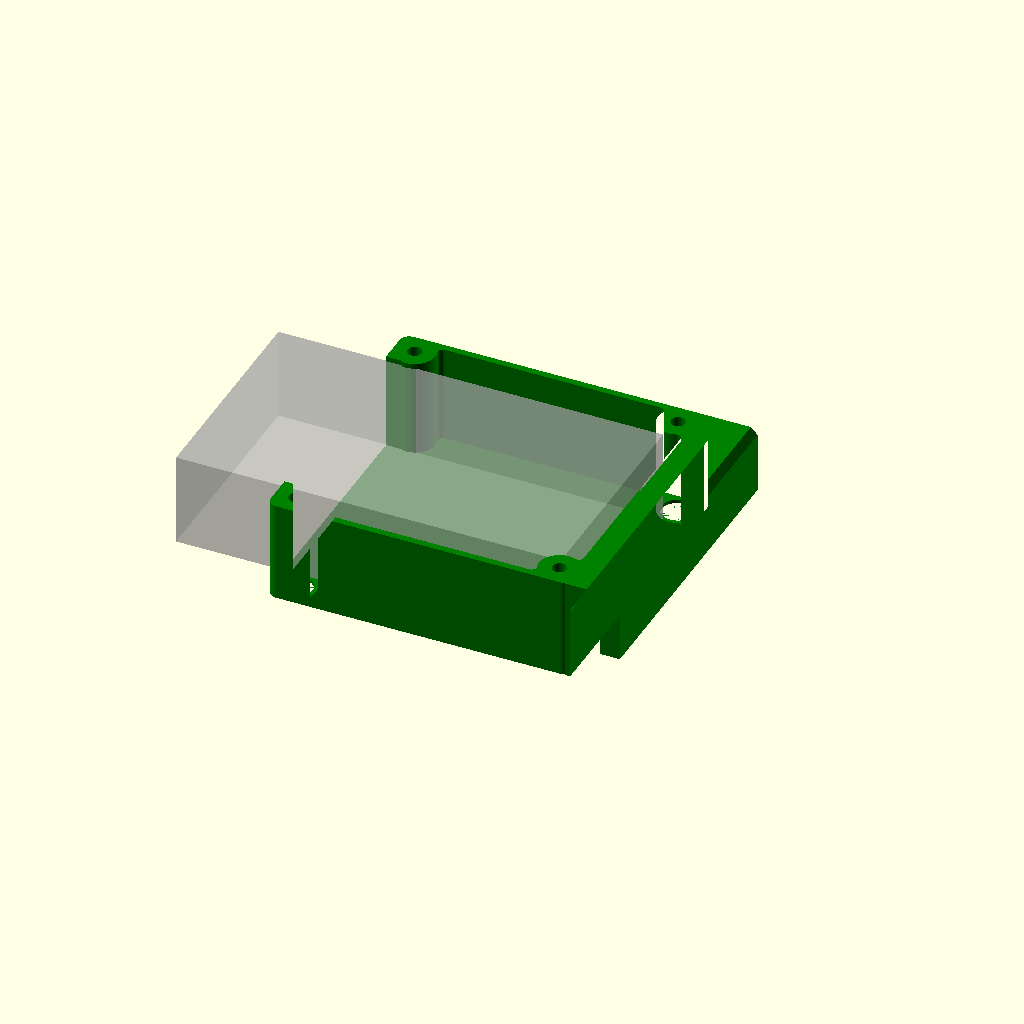
Cell 1: rendered with the file's own defaults.
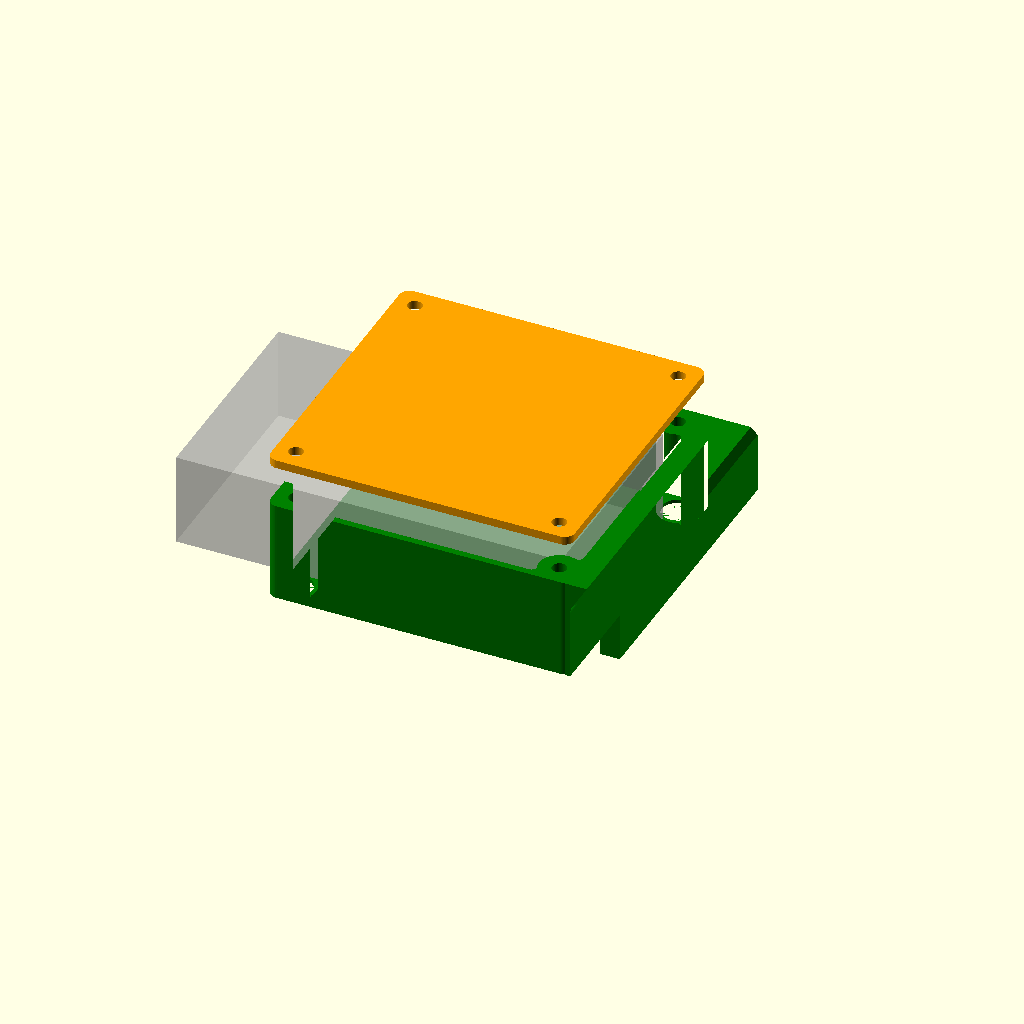
Cell 2: show_lid = true (everything else at default).
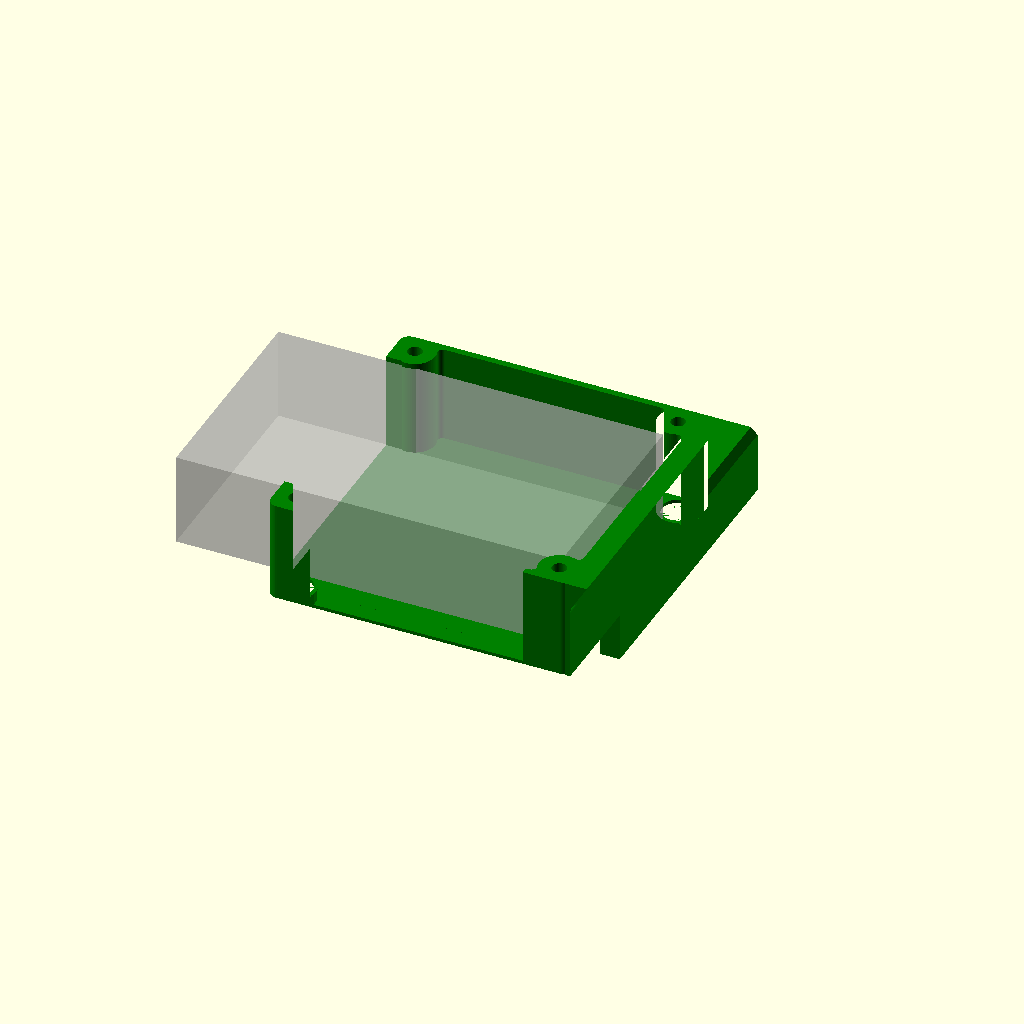
Cell 3: open_front = true (everything else at default).
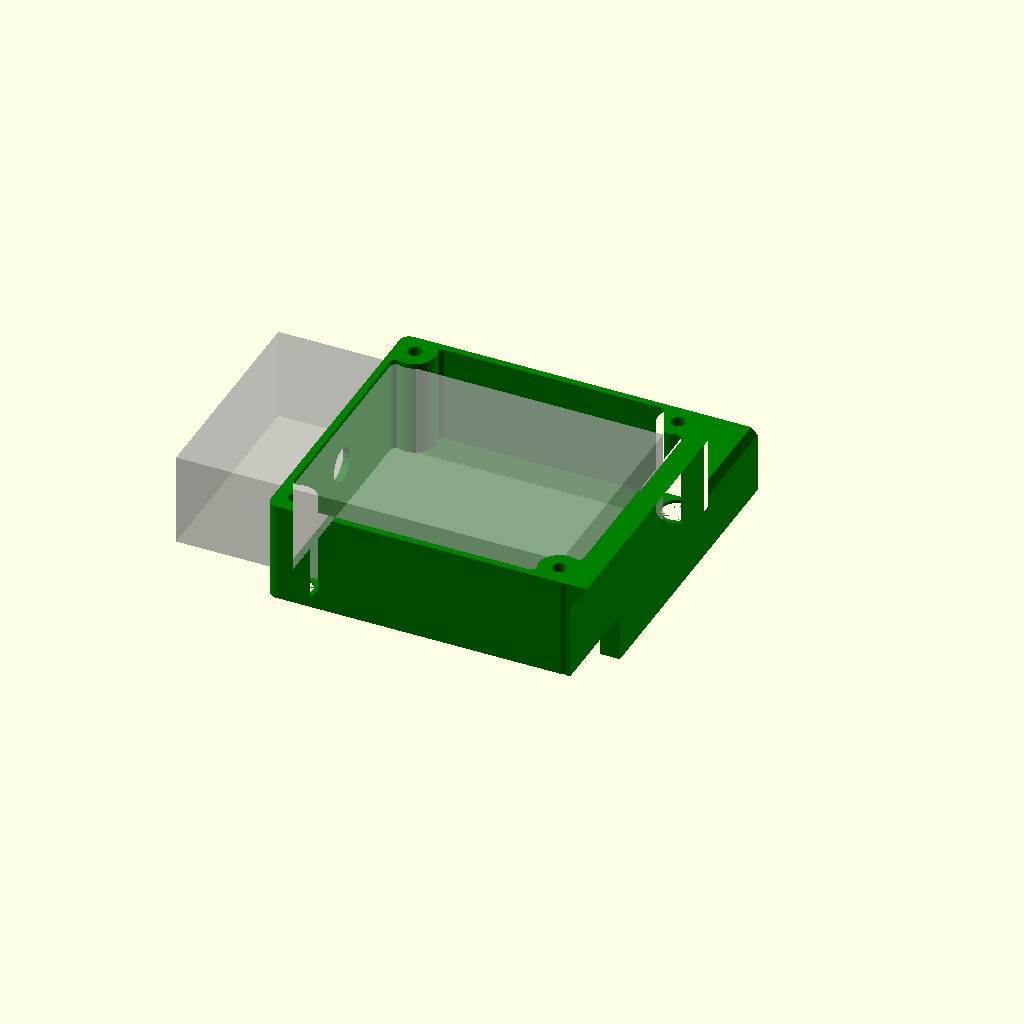
Cell 4 — open_left_side set to false, the other parameters unchanged.
All cells are drawn from one camera (rotation 55°, 0°, 25°, orthographic, colour scheme Cornfield), so only the parameter changes between them.
OpenSCAD source file tower_box/box_for_agopenbox_layer_1.scad:
// --- Render Options ---
show_box = true;        // Set to true to render the bottom enclosure
show_lid = false;       // Set to true to render the top lid

// --- Wall Cutout Options ---
open_front = false;      // Set to true to open the long front wall (Y-axis)
open_left_side = true;   // Set to true to open the short left wall (X-axis)
open_right_side = false; // Set to true to open the short right wall (X-axis)

// --- Hook Options (Side Wall X+) ---
enable_side_hook = true;        // Set to true to attach the hook to the X+ wall
haak_totale_hoogte = 60;        // Totale hoogte van de haak
haak_gat_diameter = 17.5;       // De breedte van de binnenste opening
haak_boog_top_hoogte = 50;      // Hoogte vanaf de bodem tot het topje van de binnenste boog
haak_linker_been_lengte = 40;   // Lengte van de buitenkant van de linkerhaak
haak_linker_wand_dikte = 12;    // Dikte van de linker arm (het korte stuk)
haak_rechter_wand_dikte = 3;    // Dikte van de rechter arm (deze smelt samen met de box wand)
haak_afschuining = 5;           // Grootte van het schuine kantje linksboven

// --- Dimensions ---
L = 180;                // Outer length of the box (X-as)
W = 175;                // Outer width of the box (Y-as)
H_box = 60;             // Height of the bottom box part
H_lid = 5;              // Total thickness of the lid
wall = 4;               // Outer wall thickness
bottom_thickness = 2;   // Thickness of the bottom floor
R = 6;                  // Outer corner radius

// --- M8 Stacking Options ---
m8_hole_D = 8.5;         // Clearance hole for M8 threaded rod (draadeind)
m8_head_D = 19.5;        // Diameter of the M8 bolt head / nut recess (flush fit)
m8_head_H = 10;           // Depth of the recess cut into the bottom
corner_post_D = 24;      // Increased diameter of the corner posts to fit M8 recess
corner_post_inset = 12;  // Inset of the corner posts so the recess doesn't break outer walls

// --- Inner Dummy Box ---
inner_box_L = 228;      // Length of the inner reference box
inner_box_W = 130;      // Width of the inner reference box
inner_box_H = 55;       // Height of the inner reference box

// Offsets to move the inner transparent box
inner_box_offset_x = -40; // Move left (-) or right (+)
inner_box_offset_y = 0;   // Move front (-) or back (+)
inner_box_offset_z = 0;   // Move up (+) from the floor

// --- Glands X-axis (Sides) ---
show_gland_1 = true;    // Toggle gland 1 (Left)
gland_1_D    = 20.4;    // Diameter of gland 1

show_gland_2 = false;    // Toggle gland 2 (Right)
gland_2_D    = 28.5;    // Diameter of gland 2

// --- Glands Y-axis (Front & Back) ---
show_gland_y_front_left  = false;
gland_y_front_left_D     = 12.5;

show_gland_y_front_right = false;
gland_y_front_right_D    = 16.2;

show_gland_y_back_left   = false;
gland_y_back_left_D      = 20.4;

show_gland_y_back_right  = false;
gland_y_back_right_D     = 16.2;

gland_y_spacing = 40;   // Center-to-center distance between Y-axis holes

// --- Lip & Seal ---
lip_h = 0;              // Height of the interlocking lip
lip_offset = 2;         // Thickness/offset of the inner lip
fit_tolerance = 0.2;    // Extra clearance between lid and box

// --- Mounting Posts & Screws ---
show_mid_pillars = false; // Extra pillars in the middle (Y-axis walls)
show_end_pillars = false; // Extra pillars in the middle (X-axis walls)

post_D = 15;            // Diameter of the solid screw posts (Mid-pillars only now)
insert_D = 8.5;         // Diameter of the heat insert hole (for mid-pillars)
screw_D = 3.7;          // Diameter of the Lid screw hole (for mid-pillars)
head_D = 7.6;           // Diameter of the screw head top
head_depth = 2.5;       // Depth of the screw head chamfer
fillet_D = 6;           // Diameter of the fillet between posts and walls

// --- Mounting Feet ---
enable_front_foot = false; 
enable_back_foot = false;  
foot_width = 30;
foot_length = 20;
screw_hole_diameter = 4.5;
gusset_height = 15;

// --- Resolution ---
$fn = 60;

// --- Modules ---

module outer_profile() {
    offset(r=R) square([L - 2*R, W - 2*R], center=true);
}

module raw_cavity() {
    difference() {
        offset(r=R - wall) square([L - 2*R, W - 2*R], center=true);
        
        // M8 Corner pillars (Moved inward and made thicker)
        for(i = [-1, 1], j = [-1, 1]) {
            translate([i*(L/2 - corner_post_inset), j*(W/2 - corner_post_inset)])
                circle(d=corner_post_D);
        }
        
        // Mid pillars on long sides
        if (show_mid_pillars) {
            for(j = [-1, 1]) {
                translate([0, j*(W/2 - R)])
                    circle(d=post_D);
            }
        }

        // Mid pillars on short sides
        if (show_end_pillars) {
            for(i = [-1, 1]) {
                translate([i*(L/2 - R), 0])
                    circle(d=post_D);
            }
        }
    }
}

module cavity_profile() {
    offset(r=fillet_D/2) 
        offset(r=-fillet_D/2) 
            raw_cavity();
}

module lip_profile() {
    difference() {
        offset(r=lip_offset) cavity_profile();
        cavity_profile();
    }
}

module mounting_foot() {
    difference() {
        union() {
            // Flat Base Plate
            translate([0, -foot_width/2, 0])
                cube([foot_length, foot_width, bottom_thickness]);
            
            // Front Gusset
            translate([0, -foot_width/2 + wall/2, 0])
                rotate([90, 0, 0])
                linear_extrude(wall, center=true)
                polygon(points=[
                    [-0.1, 0], 
                    [foot_length, 0], 
                    [foot_length, bottom_thickness], 
                    [-0.1, gusset_height + bottom_thickness]
                ]);
                
            // Back Gusset
            translate([0, foot_width/2 - wall/2, 0])
                rotate([90, 0, 0])
                linear_extrude(wall, center=true)
                polygon(points=[
                    [-0.1, 0], 
                    [foot_length, 0], 
                    [foot_length, bottom_thickness], 
                    [-0.1, gusset_height + bottom_thickness]
                ]);
        }
        
        // Centered Screw Hole
        translate([foot_length/2, 0, -1])
            cylinder(d=screw_hole_diameter, h=bottom_thickness + 2);
    }
}

module haak_2d_profiel() {
    difference() {
        // Basisblok
        square([haak_linker_wand_dikte + haak_rechter_wand_dikte + haak_gat_diameter, haak_totale_hoogte]);

        // Lege ruimte onder de linker arm wegsnijden
        translate([-1, -1])
            square([haak_linker_wand_dikte + 1, haak_totale_hoogte - haak_linker_been_lengte + 1]);

        // U-vormige uitsparing
        translate([haak_linker_wand_dikte, -1])
            square([haak_gat_diameter, haak_boog_top_hoogte - (haak_gat_diameter/2) + 1]);

        // Ronde bovenkant van de uitsparing
        translate([haak_linker_wand_dikte + (haak_gat_diameter/2), haak_boog_top_hoogte - (haak_gat_diameter/2)])
            circle(d=haak_gat_diameter, $fn=100);

        // Afschuining linksboven
        translate([0, haak_totale_hoogte])
            polygon([ [-1, 1], [-1, -haak_afschuining], [haak_afschuining, 1] ]);
    }
}

module enclosure_box() {
    gland_z = bottom_thickness + (H_box - bottom_thickness) / 2;
    difference() {
        union() {
            // Bottom Floor
            linear_extrude(bottom_thickness)
                outer_profile();
            
            // Walls
            translate([0, 0, bottom_thickness])
                linear_extrude(H_box - lip_h - bottom_thickness)
                    difference() {
                        outer_profile();
                        cavity_profile();
                    }

            // Lip for the lid
            translate([0, 0, H_box - lip_h])
                linear_extrude(lip_h)
                    lip_profile();
                    
            // --- External Hook Integration on X+ side ---
            if (enable_side_hook) {
                haak_breedte = haak_linker_wand_dikte + haak_rechter_wand_dikte + haak_gat_diameter;
                
                // Lengte van de extrusie (W = 170 mm, gelijk aan de muur). 
                // Pas dit aan naar 180 als je hem langer wilt maken.
                haak_lengte = W; 
                
                // Spiegelen zodat de platte wand tegen de box aan zit, 
                // en op de X-as verschuiven naar de rand van de box.
                translate([L/2 + haak_breedte - haak_rechter_wand_dikte, 0, 0]) 
                    mirror([1, 0, 0])
                    rotate([90, 0, 0]) 
                    linear_extrude(height=haak_lengte, center=true)
                        haak_2d_profiel();
            }
                    
            // --- External Mounting Feet Integration ---
            if (enable_front_foot) {
                translate([0, -W/2, 0])
                    rotate([0, 0, -90])
                    mounting_foot();
            }
            if (enable_back_foot) {
                translate([0, W/2, 0])
                    rotate([0, 0, 90])
                    mounting_foot();
            }
        }

        // M8 Corner stacking holes & bottom recesses
        for(i = [-1, 1], j = [-1, 1]) {
            translate([i*(L/2 - corner_post_inset), j*(W/2 - corner_post_inset), 0]) {
                // Through hole for M8 threaded rod
                translate([0, 0, -1])
                    cylinder(d=m8_hole_D, h=H_box + 2);
                
                // Recess for the bolt head from the bottom
                translate([0, 0, -0.01])
                    cylinder(d=m8_head_D, h=m8_head_H);
            }
        }
        
        // Long side pillar screw holes (optional)
        if (show_mid_pillars) {
            for(j = [-1, 1]) {
                translate([0, j*(W/2 - R), bottom_thickness])
                    cylinder(d=insert_D, h=H_box + 1);
            }
        }

        // Short side pillar screw holes (optional)
        if (show_end_pillars) {
            for(i = [-1, 1]) {
                translate([i*(L/2 - R), 0, bottom_thickness])
                    cylinder(d=insert_D, h=H_box + 1);
            }
        }
        
        // Gland holes
        if (show_gland_1) {
            translate([-L/2, 0, gland_z])
                rotate([0, 90, 0])
                cylinder(d=gland_1_D, h=wall * 4, center=true);
        }
            
        if (show_gland_2) {
            translate([L/2, 0, gland_z])
                rotate([0, 90, 0])
                cylinder(d=gland_2_D, h=wall * 4, center=true);
        }
            
        if (show_gland_y_front_left) {
            translate([-gland_y_spacing/2, -W/2, gland_z])
                rotate([90, 0, 0])
                cylinder(d=gland_y_front_left_D, h=wall * 4, center=true);
        }
            
        if (show_gland_y_front_right) {
            translate([gland_y_spacing/2, -W/2, gland_z])
                rotate([90, 0, 0])
                cylinder(d=gland_y_front_right_D, h=wall * 4, center=true);
        }
            
        if (show_gland_y_back_left) {
            translate([-gland_y_spacing/2, W/2, gland_z])
                rotate([90, 0, 0])
                cylinder(d=gland_y_back_left_D, h=wall * 4, center=true);
        }
            
        if (show_gland_y_back_right) {
            translate([gland_y_spacing/2, W/2, gland_z])
                rotate([90, 0, 0])
                cylinder(d=gland_y_back_right_D, h=wall * 4, center=true);
        }
        
        // --- Cutouts ---
        
        // Front Wall Cutout (Long side)
        if (open_front) {
            cutout_margin = 20; 
            cutout_width_x = (L - 2*R) - corner_post_D - cutout_margin;
            
            translate([0, -W/2, bottom_thickness])
                translate([0, 0, (H_box + 10) / 2])
                    cube([cutout_width_x, wall * 5, H_box + 10], center=true);
        }
        
        // Left Side Wall Cutout (Short side)
        if (open_left_side) {
            cutout_margin_y = 10; 
            cutout_width_y = (W - 2*R) - corner_post_D - cutout_margin_y;
            
            translate([-L/2, 0, bottom_thickness])
                translate([0, 0, (H_box + 10) / 2])
                    cube([wall * 5, cutout_width_y, H_box + 10], center=true);
        }

        // Right Side Wall Cutout (Short side)
        if (open_right_side) {
            cutout_margin_y = 20; 
            cutout_width_y = (W - 2*R) - corner_post_D - cutout_margin_y;
            
            translate([L/2, 0, bottom_thickness])
                translate([0, 0, (H_box + 10) / 2])
                    cube([wall * 5, cutout_width_y, H_box + 10], center=true);
        }
    }
}

module enclosure_lid() {
    difference() {
        linear_extrude(H_lid)
            outer_profile();
            
        // Lip cutout
        translate([0, 0, -0.1])
            linear_extrude(lip_h + 0.2)
                offset(r=lip_offset + fit_tolerance) cavity_profile();
                
        // Corner M8 through holes for stacking
        for(i = [-1, 1], j = [-1, 1]) {
            translate([i*(L/2 - corner_post_inset), j*(W/2 - corner_post_inset), -1]) {
                cylinder(d=m8_hole_D, h=H_lid + 2);
            }
        }
        
        // Mid-pillar screw holes (Long sides)
        if (show_mid_pillars) {
            for(j = [-1, 1]) {
                translate([0, j*(W/2 - R), 0]) {
                    translate([0, 0, -1])
                        cylinder(d=screw_D, h=H_lid + 2);
                    translate([0, 0, H_lid - head_depth])
                        cylinder(d1=screw_D, d2=head_D, h=head_depth + 0.01);
                }
            }
        }

        // Mid-pillar screw holes (Short sides)
        if (show_end_pillars) {
            for(i = [-1, 1]) {
                translate([i*(L/2 - R), 0, 0]) {
                    translate([0, 0, -1])
                        cylinder(d=screw_D, h=H_lid + 2);
                    translate([0, 0, H_lid - head_depth])
                        cylinder(d1=screw_D, d2=head_D, h=head_depth + 0.01);
                }
            }
        }
    }
}

// --- Execution ---
if (show_box) {
    color("green") enclosure_box();
}

if (show_lid) {
    translate([0, 0, H_box + 25]) 
        color("Orange") enclosure_lid();
}

// --- Inner Transparent Reference Box ---
if (show_box) {
    %translate([inner_box_offset_x, inner_box_offset_y, bottom_thickness + (inner_box_H / 2) + inner_box_offset_z])
        cube([inner_box_L, inner_box_W, inner_box_H], center=true);
}
Customizer parameters (derived from the source; name, type, default, range or options):
show_box: bool, default true
show_lid: bool, default false
open_front: bool, default false
open_left_side: bool, default true
open_right_side: bool, default false
enable_side_hook: bool, default true
haak_totale_hoogte: number, default 60
haak_gat_diameter: number, default 17.5
haak_boog_top_hoogte: number, default 50
haak_linker_been_lengte: number, default 40
haak_linker_wand_dikte: number, default 12
haak_rechter_wand_dikte: number, default 3
haak_afschuining: number, default 5
L: number, default 180
W: number, default 175
H_box: number, default 60
H_lid: number, default 5
wall: number, default 4
bottom_thickness: number, default 2
R: number, default 6
m8_hole_D: number, default 8.5
m8_head_D: number, default 19.5
m8_head_H: number, default 10
corner_post_D: number, default 24
corner_post_inset: number, default 12
inner_box_L: number, default 228
inner_box_W: number, default 130
inner_box_H: number, default 55
inner_box_offset_x: number, default -40
inner_box_offset_y: number, default 0
inner_box_offset_z: number, default 0
show_gland_1: bool, default true
gland_1_D: number, default 20.4
show_gland_2: bool, default false
gland_2_D: number, default 28.5
show_gland_y_front_left: bool, default false
gland_y_front_left_D: number, default 12.5
show_gland_y_front_right: bool, default false
gland_y_front_right_D: number, default 16.2
show_gland_y_back_left: bool, default false
gland_y_back_left_D: number, default 20.4
show_gland_y_back_right: bool, default false
gland_y_back_right_D: number, default 16.2
gland_y_spacing: number, default 40
lip_h: number, default 0
lip_offset: number, default 2
fit_tolerance: number, default 0.2
show_mid_pillars: bool, default false
show_end_pillars: bool, default false
post_D: number, default 15
insert_D: number, default 8.5
screw_D: number, default 3.7
head_D: number, default 7.6
head_depth: number, default 2.5
fillet_D: number, default 6
enable_front_foot: bool, default false
enable_back_foot: bool, default false
foot_width: number, default 30
foot_length: number, default 20
screw_hole_diameter: number, default 4.5
gusset_height: number, default 15
